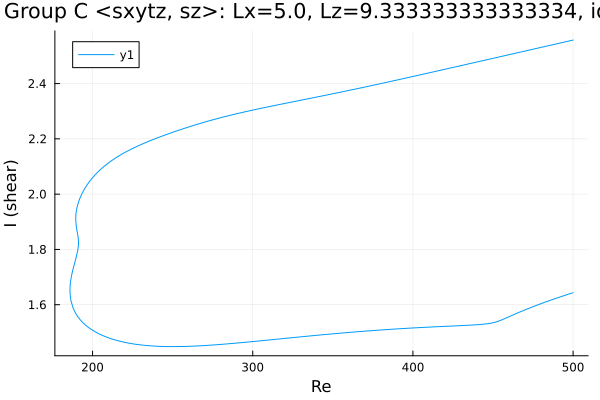

The data file committed next to this chart (first rows):
Re, shear
500.0, 2.557
499.7, 2.557
498.3, 2.555
496.9, 2.553
495.5, 2.551
494.1, 2.549
492.7, 2.548
491.2, 2.546
489.8, 2.544
488.4, 2.542
487, 2.54
485.6, 2.538
484.2, 2.536
482.8, 2.535
481.3, 2.533
480.4, 2.531
479.1, 2.53
477.7, 2.528
476.3, 2.526
474.8, 2.524
473.4, 2.522
472, 2.52
470.6, 2.519
469.2, 2.517
467.8, 2.515
466.4, 2.513
464.9, 2.511
463.5, 2.509
462.1, 2.507
460.7, 2.505
459.3, 2.504
457.9, 2.502
456.5, 2.5
455, 2.498
453.6, 2.496
452.2, 2.494
450.8, 2.492
449.4, 2.491
448, 2.489
446.6, 2.487
445.1, 2.485
443.7, 2.483
442.3, 2.481
440.9, 2.479
439.5, 2.477
438.1, 2.476
436.7, 2.474
435.2, 2.472
433.8, 2.47
432.4, 2.468
431, 2.466
429.6, 2.464
428.2, 2.463
426.8, 2.461
425.4, 2.459
423.9, 2.457
422.5, 2.455
421.1, 2.453
419.7, 2.451
418.3, 2.45
... 539 more rows
